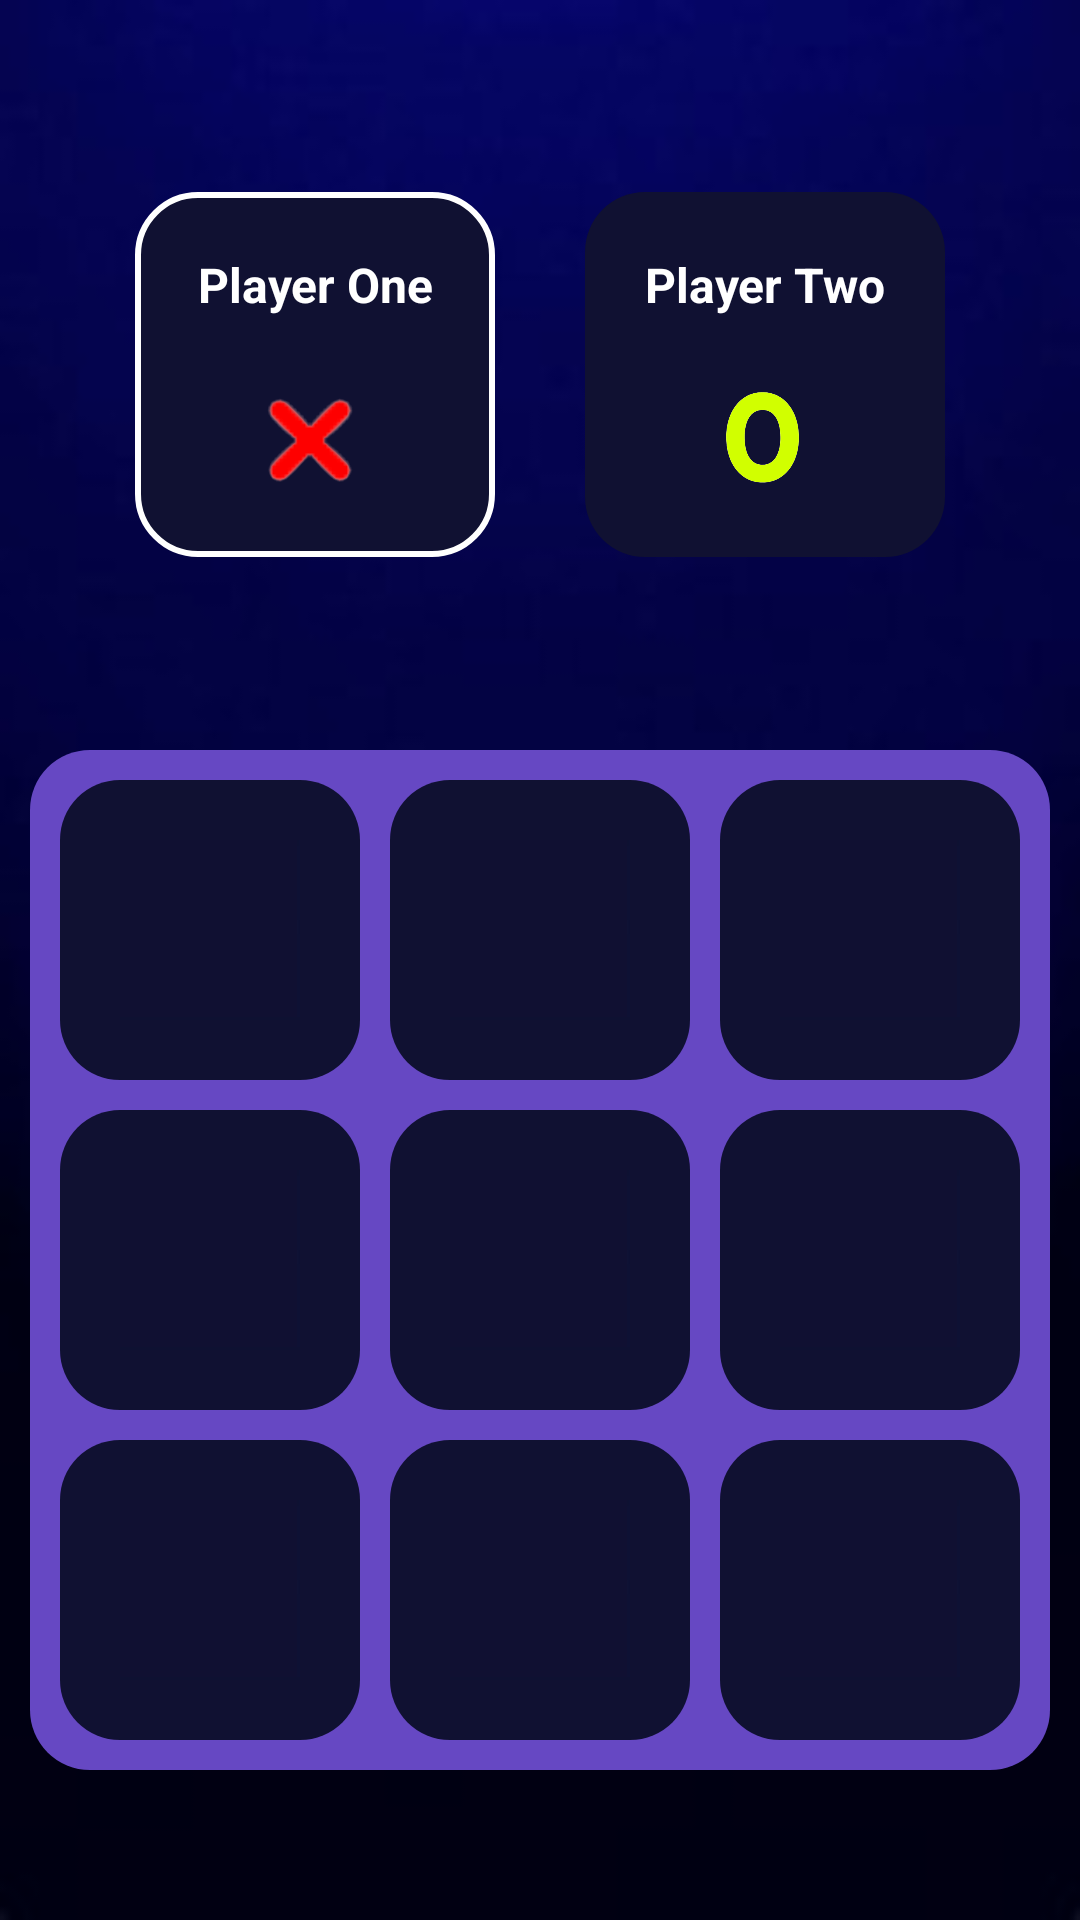

This screen was rendered from an Android layout file. Write that file and the resources it references.
<!-- AndroidManifest.xml: application theme Theme.Firebase -->
<!-- res/layout/activity_tic_tac_toemain.xml -->
<?xml version="1.0" encoding="utf-8"?>
<RelativeLayout
    xmlns:android="http://schemas.android.com/apk/res/android"
    xmlns:app="http://schemas.android.com/apk/res-auto"
    xmlns:tools="http://schemas.android.com/tools"
    android:layout_width="match_parent"
    android:layout_height="match_parent"
    tools:context="cam.apple.firebase.TicTacToemainActivity"
    android:background="@drawable/th">

    <LinearLayout
        android:layout_above="@+id/container"
        android:layout_alignParentTop="true"
        android:layout_width="match_parent"
        android:layout_height="wrap_content"
        android:orientation="horizontal"
        android:gravity="center">
        <LinearLayout
            android:id="@+id/playerOneLayout"
            android:layout_width="120dp"
            android:layout_height="wrap_content"
            android:orientation="vertical"
            android:background="@drawable/bg_black_border"
            android:gravity="center">
            <TextView
                android:maxLines="1"
                android:id="@+id/playerOneName"
                android:layout_marginTop="20dp"
                android:layout_width="match_parent"
                android:layout_height="wrap_content"
                android:text="Player One"
                android:textColor="@color/white"
                android:textStyle="bold"
                android:textSize="16sp"
                android:gravity="center" />
            <ImageView
                android:layout_gravity="center"
                android:layout_width="40dp"
                android:layout_height="40dp"
                android:src="@drawable/tic_logo_xx"
                android:layout_marginTop="20dp"
                android:layout_marginBottom="20dp"/>
        </LinearLayout>
        <LinearLayout
            android:id="@+id/playerTwoLayout"
            android:layout_marginStart="30dp"
            android:layout_width="120dp"
            android:layout_height="wrap_content"
            android:orientation="vertical"
            android:background="@drawable/game_cube_dark_blue"
            android:gravity="center">
            <TextView
                android:maxLines="1"
                android:id="@+id/playerTwoName"
                android:layout_marginTop="20dp"
                android:layout_width="match_parent"
                android:layout_height="wrap_content"
                android:text="Player Two"
                android:textColor="@color/white"
                android:textStyle="bold"
                android:textSize="16sp"
                android:gravity="center" />
            <ImageView
                android:layout_gravity="center"
                android:layout_width="40dp"
                android:layout_height="40dp"
                android:src="@drawable/tic_logo_xxx"
                android:layout_marginTop="20dp"
                android:layout_marginBottom="20dp"/>
        </LinearLayout>
    </LinearLayout>
<LinearLayout
    android:id="@+id/container"
    android:layout_width="match_parent"
    android:layout_height="wrap_content"
    android:layout_alignParentBottom="true"
    android:layout_marginStart="10dp"
    android:layout_marginEnd="10dp"
    android:orientation="vertical"
    android:background="@drawable/purple_bg_color"
    android:layout_marginBottom="50dp">
    <LinearLayout
        android:layout_width="match_parent"
        android:layout_height="wrap_content"
        android:orientation="horizontal"
        android:weightSum="3">

        <ImageView
            android:id="@+id/image1"
            android:layout_marginTop="10dp"
            android:layout_marginEnd="5dp"
            android:layout_marginStart="10dp"
            android:layout_width="0dp"
            android:layout_height="wrap_content"
            android:layout_weight="1"
            android:adjustViewBounds="true"
            android:background="@drawable/game_cube_dark_blue"
            android:padding="20dp"
            android:src="@drawable/tci_emptry_box" />
        <ImageView
            android:id="@+id/image2"
            android:layout_marginTop="10dp"
            android:layout_marginEnd="5dp"
            android:layout_marginStart="5dp"
            android:layout_width="0dp"
            android:layout_height="wrap_content"
            android:layout_weight="1"
            android:adjustViewBounds="true"
            android:background="@drawable/game_cube_dark_blue"
            android:padding="20dp"
            android:src="@drawable/tci_emptry_box" />
        <ImageView
            android:id="@+id/image3"
            android:layout_marginTop="10dp"
            android:layout_marginEnd="10dp"
            android:layout_marginStart="5dp"
            android:layout_width="0dp"
            android:layout_height="wrap_content"
            android:layout_weight="1"
            android:adjustViewBounds="true"
            android:background="@drawable/game_cube_dark_blue"
            android:padding="20dp"
            android:src="@drawable/tci_emptry_box" />

    </LinearLayout>
    <LinearLayout
        android:layout_width="match_parent"
        android:layout_height="wrap_content"
        android:orientation="horizontal"
        android:weightSum="3">

        <ImageView
            android:id="@+id/image4"
            android:layout_marginTop="10dp"
            android:layout_marginEnd="5dp"
            android:layout_marginStart="10dp"
            android:layout_width="0dp"
            android:layout_height="wrap_content"
            android:layout_weight="1"
            android:adjustViewBounds="true"
            android:background="@drawable/game_cube_dark_blue"
            android:padding="20dp"
            android:src="@drawable/tci_emptry_box" />
        <ImageView
            android:id="@+id/image5"
            android:layout_marginTop="10dp"
            android:layout_marginEnd="5dp"
            android:layout_marginStart="5dp"
            android:layout_width="0dp"
            android:layout_height="wrap_content"
            android:layout_weight="1"
            android:adjustViewBounds="true"
            android:background="@drawable/game_cube_dark_blue"
            android:padding="20dp"
            android:src="@drawable/tci_emptry_box" />
        <ImageView
            android:id="@+id/image6"
            android:layout_marginTop="10dp"
            android:layout_marginEnd="10dp"
            android:layout_marginStart="5dp"
            android:layout_width="0dp"
            android:layout_height="wrap_content"
            android:layout_weight="1"
            android:adjustViewBounds="true"
            android:background="@drawable/game_cube_dark_blue"
            android:padding="20dp"
            android:src="@drawable/tci_emptry_box" />

    </LinearLayout>
    <LinearLayout
        android:layout_marginBottom="10dp"
        android:layout_width="match_parent"
        android:layout_height="wrap_content"
        android:orientation="horizontal"
        android:weightSum="3">

        <ImageView
            android:id="@+id/image7"
            android:layout_marginTop="10dp"
            android:layout_marginEnd="5dp"
            android:layout_marginStart="10dp"
            android:layout_width="0dp"
            android:layout_height="wrap_content"
            android:layout_weight="1"
            android:adjustViewBounds="true"
            android:background="@drawable/game_cube_dark_blue"
            android:padding="20dp"
            android:src="@drawable/tci_emptry_box" />
        <ImageView
            android:id="@+id/image8"
            android:layout_marginTop="10dp"
            android:layout_marginEnd="5dp"
            android:layout_marginStart="5dp"
            android:layout_width="0dp"
            android:layout_height="wrap_content"
            android:layout_weight="1"
            android:adjustViewBounds="true"
            android:background="@drawable/game_cube_dark_blue"
            android:padding="20dp"
            android:src="@drawable/tci_emptry_box" />
        <ImageView
            android:id="@+id/image9"
            android:layout_marginTop="10dp"
            android:layout_marginEnd="10dp"
            android:layout_marginStart="5dp"
            android:layout_width="0dp"
            android:layout_height="wrap_content"
            android:layout_weight="1"
            android:adjustViewBounds="true"
            android:background="@drawable/game_cube_dark_blue"
            android:padding="20dp"
            android:src="@drawable/tci_emptry_box" />

    </LinearLayout>

</LinearLayout>


</RelativeLayout>
<!-- resources referenced by this layout -->
<resources>
  <color name="white">#FFFFFFFF</color>
  <!-- drawable bg_black_border (drawable) -->
  <?xml version="1.0" encoding="utf-8"?>
  <shape xmlns:android="http://schemas.android.com/apk/res/android"
     android:shape="rectangle" >
      <solid android:color="@color/dark_blue" />
      <stroke android:color="@color/white" android:width="2dp"/>
      <corners android:radius="20dp"/>
  
  </shape>
  <!-- drawable game_cube_dark_blue (drawable) -->
  <?xml version="1.0" encoding="utf-8"?>
  <shape xmlns:android="http://schemas.android.com/apk/res/android" android:shape="rectangle">
  <solid android:color="@color/dark_blue"/>
      <corners android:radius="20dp"/>
  </shape>
  <!-- drawable purple_bg_color (drawable) -->
  <?xml version="1.0" encoding="utf-8"?>
  <shape xmlns:android="http://schemas.android.com/apk/res/android"
      android:shape="rectangle">
  
      <solid android:color="@color/purple"/>
      <corners android:radius="20dp"/>
  
  </shape>
  <!-- drawable tci_emptry_box: jpg bitmap (drawable, 2786 bytes) -->
  <!-- drawable th: jpeg bitmap (drawable, 2036 bytes) -->
  <!-- drawable tic_logo_xx: png bitmap (drawable, 114620 bytes) -->
  <!-- drawable tic_logo_xxx: png bitmap (drawable, 38038 bytes) -->
  <style name="Theme.Firebase" parent="Theme.Design.Light.NoActionBar">
          
          <item name="colorPrimary">@color/purple_500</item>
          <item name="colorPrimaryVariant">@color/purple_700</item>
          <item name="colorOnPrimary">@color/white</item>
          
          <item name="colorSecondary">@color/teal_200</item>
          <item name="colorSecondaryVariant">@color/teal_700</item>
          <item name="colorOnSecondary">@color/black</item>
          
          <item name="android:statusBarColor" tools:targetApi="l">?attr/colorPrimaryVariant</item>
          
      </style>
  <color name="dark_blue">#101132</color>
  <color name="purple">#6648C3</color>
  <color name="purple_500">#FF6200EE</color>
  <color name="purple_700">#FF3700B3</color>
  <color name="teal_200">#FF03DAC5</color>
  <color name="teal_700">#FF018786</color>
  <color name="black">#FF000000</color>
</resources>
